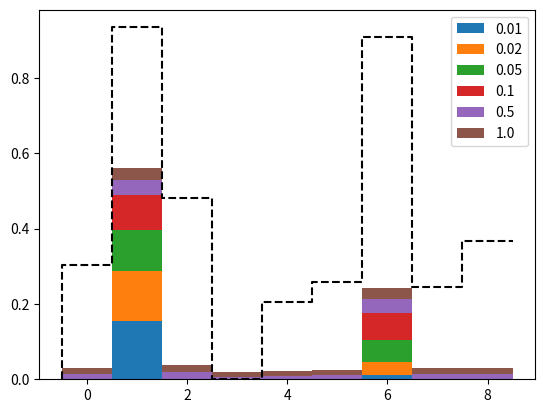

The matplotlib source for this figure:
import numpy as np
import matplotlib.pyplot as plt

qvals = np.random.rand(9)
tau = 1.0

def boltz():
    qexp = np.exp(np.array(qvals)/tau)
    qexpsum = np.sum(qexp)
    probas = np.cumsum(qexp/qexpsum)
    return np.searchsorted(probas, np.random.rand())


bin_edges = np.arange(len(qvals)+1)-0.5
fig, ax = plt.subplots()
samples = []
# taus = np.linspace(1, 1e-2, 10)
taus = [1.0, 0.5, 0.1, 0.05, 0.02, 0.01]
taus = [item for item in reversed(taus)]
for i, tau in enumerate(taus):
    samples.append([boltz() for _ in range(1000)])

plt.hist(samples, bin_edges, histtype='barstacked', label=taus, density=True)
plt.step(bin_edges, [0, *qvals], color='k', ls='--')
plt.legend()
plt.show()